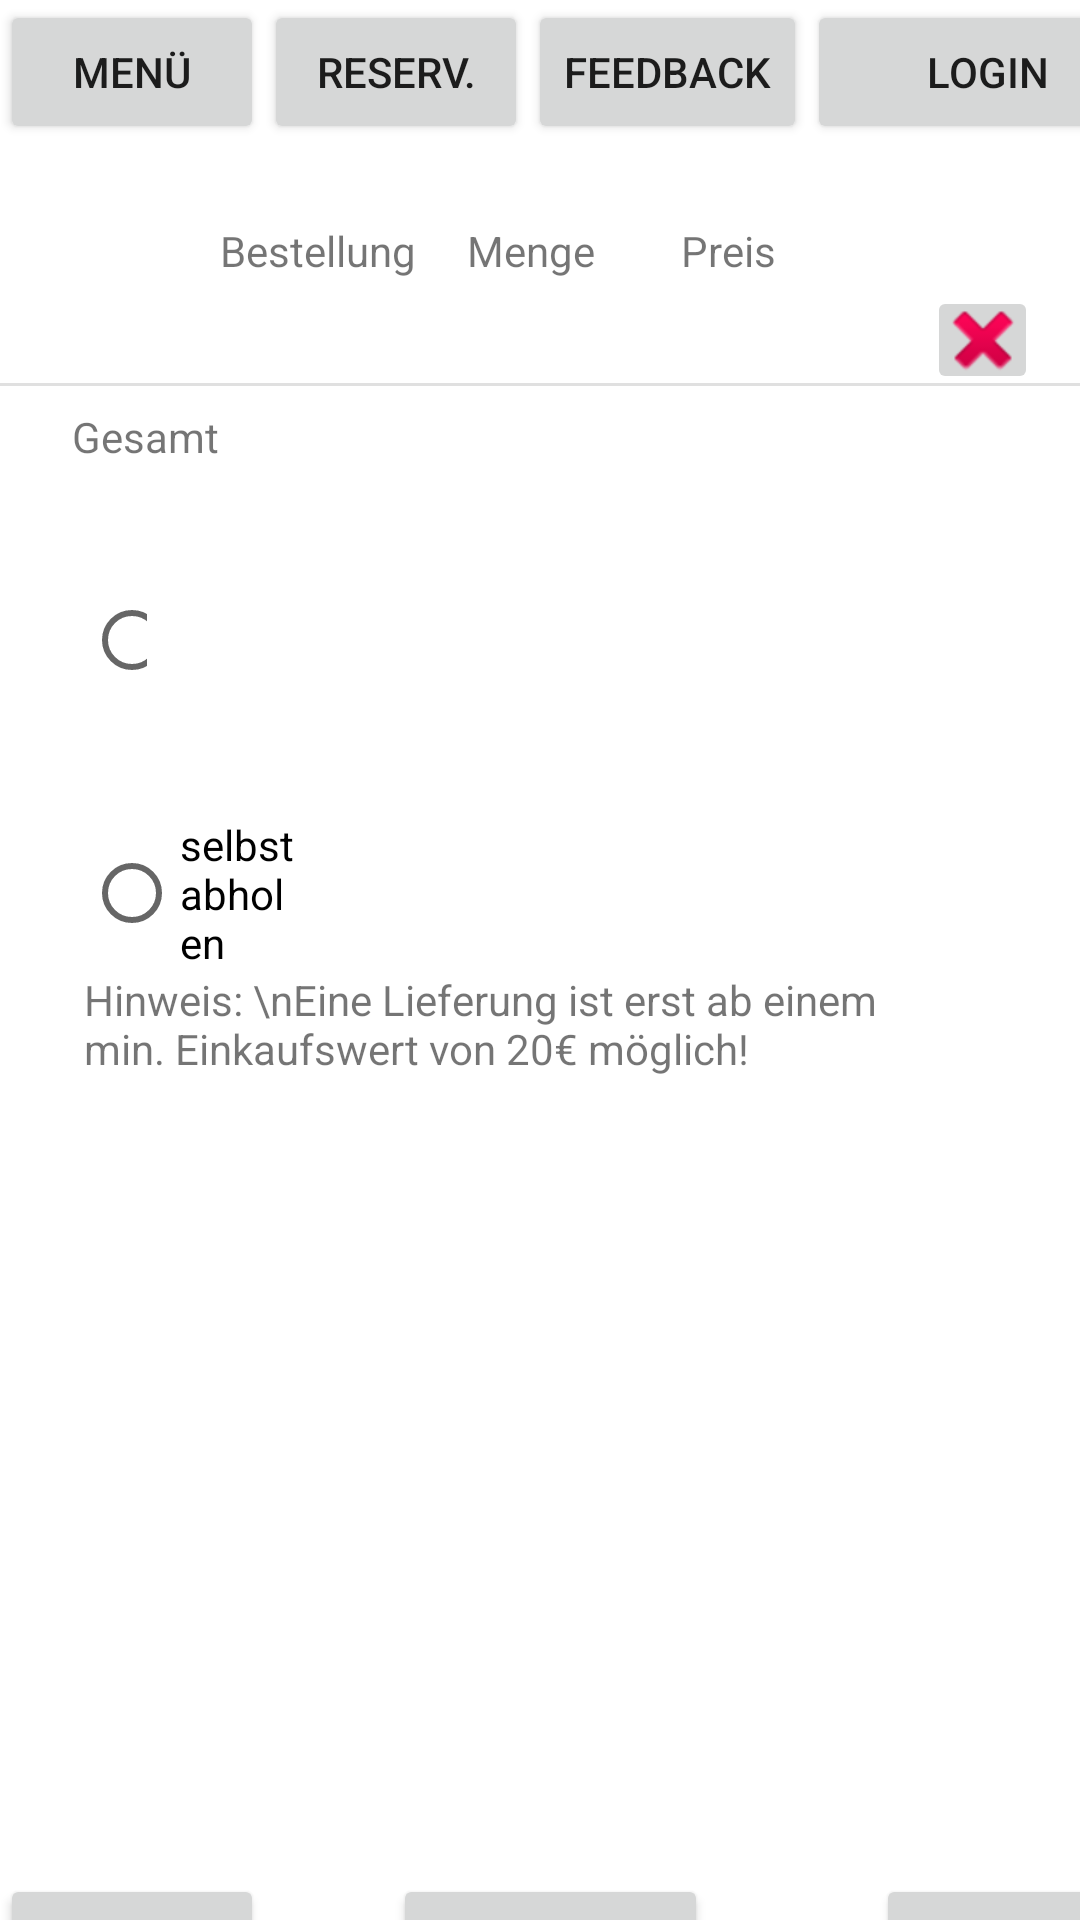

Reconstruct the res/layout file that produces this screen, plus the resources it refers to.
<!-- AndroidManifest.xml: application theme Theme.PizzaApp -->
<!-- res/layout/activity_uebersicht.xml -->
<?xml version="1.0" encoding="utf-8"?>
<androidx.constraintlayout.widget.ConstraintLayout xmlns:android="http://schemas.android.com/apk/res/android"
    xmlns:app="http://schemas.android.com/apk/res-auto"
    xmlns:tools="http://schemas.android.com/tools"
    android:layout_width="match_parent"
    android:layout_height="match_parent"
    tools:context=".UebersichtActivity">

    <Button
        android:id="@+id/buttonLogin"
        android:layout_width="120dp"
        android:layout_height="wrap_content"
        android:text="Login"
        app:layout_constraintStart_toEndOf="@+id/buttonFeedback"
        app:layout_constraintTop_toTopOf="parent" />

    <Button
        android:id="@+id/menuButton"
        android:layout_width="wrap_content"
        android:layout_height="wrap_content"
        android:text="Menü"
        android:visibility="visible"
        app:layout_constraintStart_toStartOf="parent"
        app:layout_constraintTop_toTopOf="parent" />

    <Button
        android:id="@+id/buttonReservation"
        android:layout_width="wrap_content"
        android:layout_height="wrap_content"
        android:text="Reserv."
        android:visibility="visible"
        app:layout_constraintStart_toEndOf="@+id/menuButton"
        app:layout_constraintTop_toTopOf="parent" />

    <Button
        android:id="@+id/buttonFeedback"
        android:layout_width="wrap_content"
        android:layout_height="0dp"
        android:text="Feedback"
        app:layout_constraintStart_toEndOf="@+id/buttonReservation"
        app:layout_constraintTop_toTopOf="parent" />

    <TextView
        android:id="@+id/textViewBestellung"
        android:layout_width="wrap_content"
        android:layout_height="wrap_content"
        android:text="Bestellung"
        app:layout_constraintBottom_toBottomOf="parent"
        app:layout_constraintHorizontal_bias="0.249"
        app:layout_constraintLeft_toLeftOf="parent"
        app:layout_constraintRight_toRightOf="parent"
        app:layout_constraintTop_toTopOf="parent"
        app:layout_constraintVertical_bias="0.119" />

    <TextView
        android:id="@+id/textViewMenge"
        android:layout_width="wrap_content"
        android:layout_height="wrap_content"
        android:text="Menge"
        app:layout_constraintBottom_toBottomOf="parent"
        app:layout_constraintHorizontal_bias="0.491"
        app:layout_constraintLeft_toLeftOf="parent"
        app:layout_constraintRight_toRightOf="parent"
        app:layout_constraintTop_toTopOf="parent"
        app:layout_constraintVertical_bias="0.119" />

    <TextView
        android:id="@+id/textViewPreis"
        android:layout_width="wrap_content"
        android:layout_height="wrap_content"
        android:text="Preis"
        app:layout_constraintBottom_toBottomOf="parent"
        app:layout_constraintHorizontal_bias="0.691"
        app:layout_constraintLeft_toLeftOf="parent"
        app:layout_constraintRight_toRightOf="parent"
        app:layout_constraintTop_toTopOf="parent"
        app:layout_constraintVertical_bias="0.119" />

    <TextView
        android:id="@+id/textViewGesamt"
        android:layout_width="wrap_content"
        android:layout_height="wrap_content"
        android:text="Gesamt"
        app:layout_constraintBottom_toBottomOf="parent"
        app:layout_constraintHorizontal_bias="0.077"
        app:layout_constraintLeft_toLeftOf="parent"
        app:layout_constraintRight_toRightOf="parent"
        app:layout_constraintTop_toTopOf="parent"
        app:layout_constraintVertical_bias="0.219" />

    <ImageButton
        android:id="@+id/imageButton"
        android:layout_width="37dp"
        android:layout_height="36dp"
        app:layout_constraintBottom_toBottomOf="parent"
        app:layout_constraintHorizontal_bias="0.957"
        app:layout_constraintLeft_toLeftOf="parent"
        app:layout_constraintRight_toRightOf="parent"
        app:layout_constraintTop_toTopOf="parent"
        app:layout_constraintVertical_bias="0.158"
        app:srcCompat="@android:drawable/ic_delete" />

    <View
        android:id="@+id/divider5"
        android:layout_width="match_parent"
        android:layout_height="1dp"
        android:background="?android:attr/listDivider"
        app:layout_constraintBottom_toBottomOf="parent"
        app:layout_constraintHorizontal_bias="0.0"
        app:layout_constraintLeft_toLeftOf="parent"
        app:layout_constraintRight_toRightOf="parent"
        app:layout_constraintTop_toTopOf="parent"
        app:layout_constraintVertical_bias="0.2" />

    <TextView
        android:id="@+id/note"
        android:layout_width="269dp"
        android:layout_height="61dp"
        android:layout_marginStart="28dp"
        android:layout_marginLeft="28dp"
        android:text="Hinweis: \nEine Lieferung ist erst ab einem min. Einkaufswert von 20€ möglich!"
        app:layout_constraintStart_toStartOf="parent"
        app:layout_constraintTop_toBottomOf="@+id/radioGroup" />

    <Button
        android:id="@+id/abortButton"
        android:layout_width="wrap_content"
        android:layout_height="wrap_content"
        android:layout_marginStart="43dp"
        android:layout_marginLeft="43dp"
        android:layout_marginTop="240dp"
        android:onClick="abort"
        android:text="abbrechen"
        app:layout_constraintStart_toEndOf="@+id/returnButton"
        app:layout_constraintTop_toBottomOf="@+id/note" />

    <Button
        android:id="@+id/returnButton"
        android:layout_width="wrap_content"
        android:layout_height="wrap_content"
        android:layout_marginTop="240dp"
        android:onClick="back"
        android:text="zurueck"
        app:layout_constraintStart_toStartOf="parent"
        app:layout_constraintTop_toBottomOf="@+id/note" />

    <Button
        android:id="@+id/submitButton"
        android:layout_width="wrap_content"
        android:layout_height="wrap_content"
        android:layout_marginStart="56dp"
        android:layout_marginLeft="56dp"
        android:layout_marginTop="301dp"
        android:onClick="forward"
        android:text="weiter"
        app:layout_constraintStart_toEndOf="@+id/abortButton"
        app:layout_constraintTop_toBottomOf="@+id/radioGroup" />

    <RadioGroup
        android:id="@+id/radioGroup"
        android:layout_width="wrap_content"
        android:layout_height="wrap_content"
        app:layout_constraintEnd_toEndOf="parent"
        app:layout_constraintHorizontal_bias="0.0"
        app:layout_constraintStart_toStartOf="parent"
        app:layout_constraintTop_toBottomOf="@+id/textViewGesamt">

        <RadioButton
            android:id="@+id/radioButtonDeliver"
            android:layout_width="wrap_content"
            android:layout_height="wrap_content"
            android:layout_marginStart="28dp"
            android:layout_marginLeft="28dp"
            android:layout_marginEnd="311dp"
            android:layout_marginRight="311dp"
            android:text="liefern" />

        <RadioButton
            android:id="@+id/radioButtonPickUp"
            android:layout_width="wrap_content"
            android:layout_height="wrap_content"
            android:layout_marginStart="28dp"
            android:layout_marginLeft="28dp"
            android:layout_marginEnd="260dp"
            android:layout_marginRight="260dp"
            android:text="selbst abholen" />
    </RadioGroup>

</androidx.constraintlayout.widget.ConstraintLayout>
<!-- resources referenced by this layout -->
<resources>
  <style name="Theme.PizzaApp" parent="Theme.MaterialComponents.DayNight.NoActionBar">
          
          <item name="colorPrimary">@color/colorPrimary</item>
          <item name="colorPrimaryVariant">@color/colorPrimary</item>
          <item name="colorOnPrimary">@color/white</item>
          
          <item name="colorSecondary">@color/teal_200</item>
          <item name="colorSecondaryVariant">@color/teal_700</item>
          <item name="colorOnSecondary">@color/black</item>
          
          <item name="android:statusBarColor" tools:targetApi="l">?attr/colorPrimaryVariant</item>
          
      </style>
  <color name="colorPrimary">#26418F</color>
  <color name="white">#FFFFFFFF</color>
  <color name="teal_200">#FF03DAC5</color>
  <color name="teal_700">#FF018786</color>
  <color name="black">#FF000000</color>
</resources>
